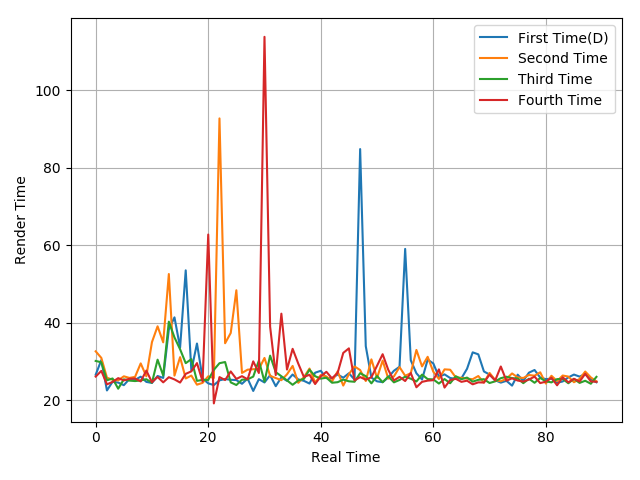

The file beside this chart, header and first rows:
26.64, 30.41, 22.58, 24.83, 24.61, 23.94, 25.55, 25.31, 26.13, 24.79, 24.52, 26.31, 25.81, 38.33, 41.44, 33.65, 53.57, 27.72, 34.69, 25.65, 24.41, 23.96, 25.19, 25.53
32.67, 30.98, 25.88, 25.32, 25.18, 26.23, 25.81, 26.09, 29.56, 26.23, 35.05, 39.13, 34.99, 52.62, 26.4, 31.17, 25.67, 26.42, 24.07, 24.54, 26.23, 25.79, 92.77, 34.76
30.19, 29.85, 25.2, 25.67, 23.03, 25.45, 25.12, 25, 25.16, 25.48, 24.57, 30.52, 26.44, 40.33, 36.27, 33.2, 29.62, 30.65, 25.05, 25.3, 25.28, 27.9, 29.61, 29.91
26.16, 27.62, 24.16, 24.78, 25.76, 25.17, 25.6, 25.66, 24.91, 27.71, 24.7, 26.06, 24.67, 26, 25.43, 24.62, 26.86, 27.51, 29.64, 24.91, 62.81, 19.24, 26.03, 25.26
